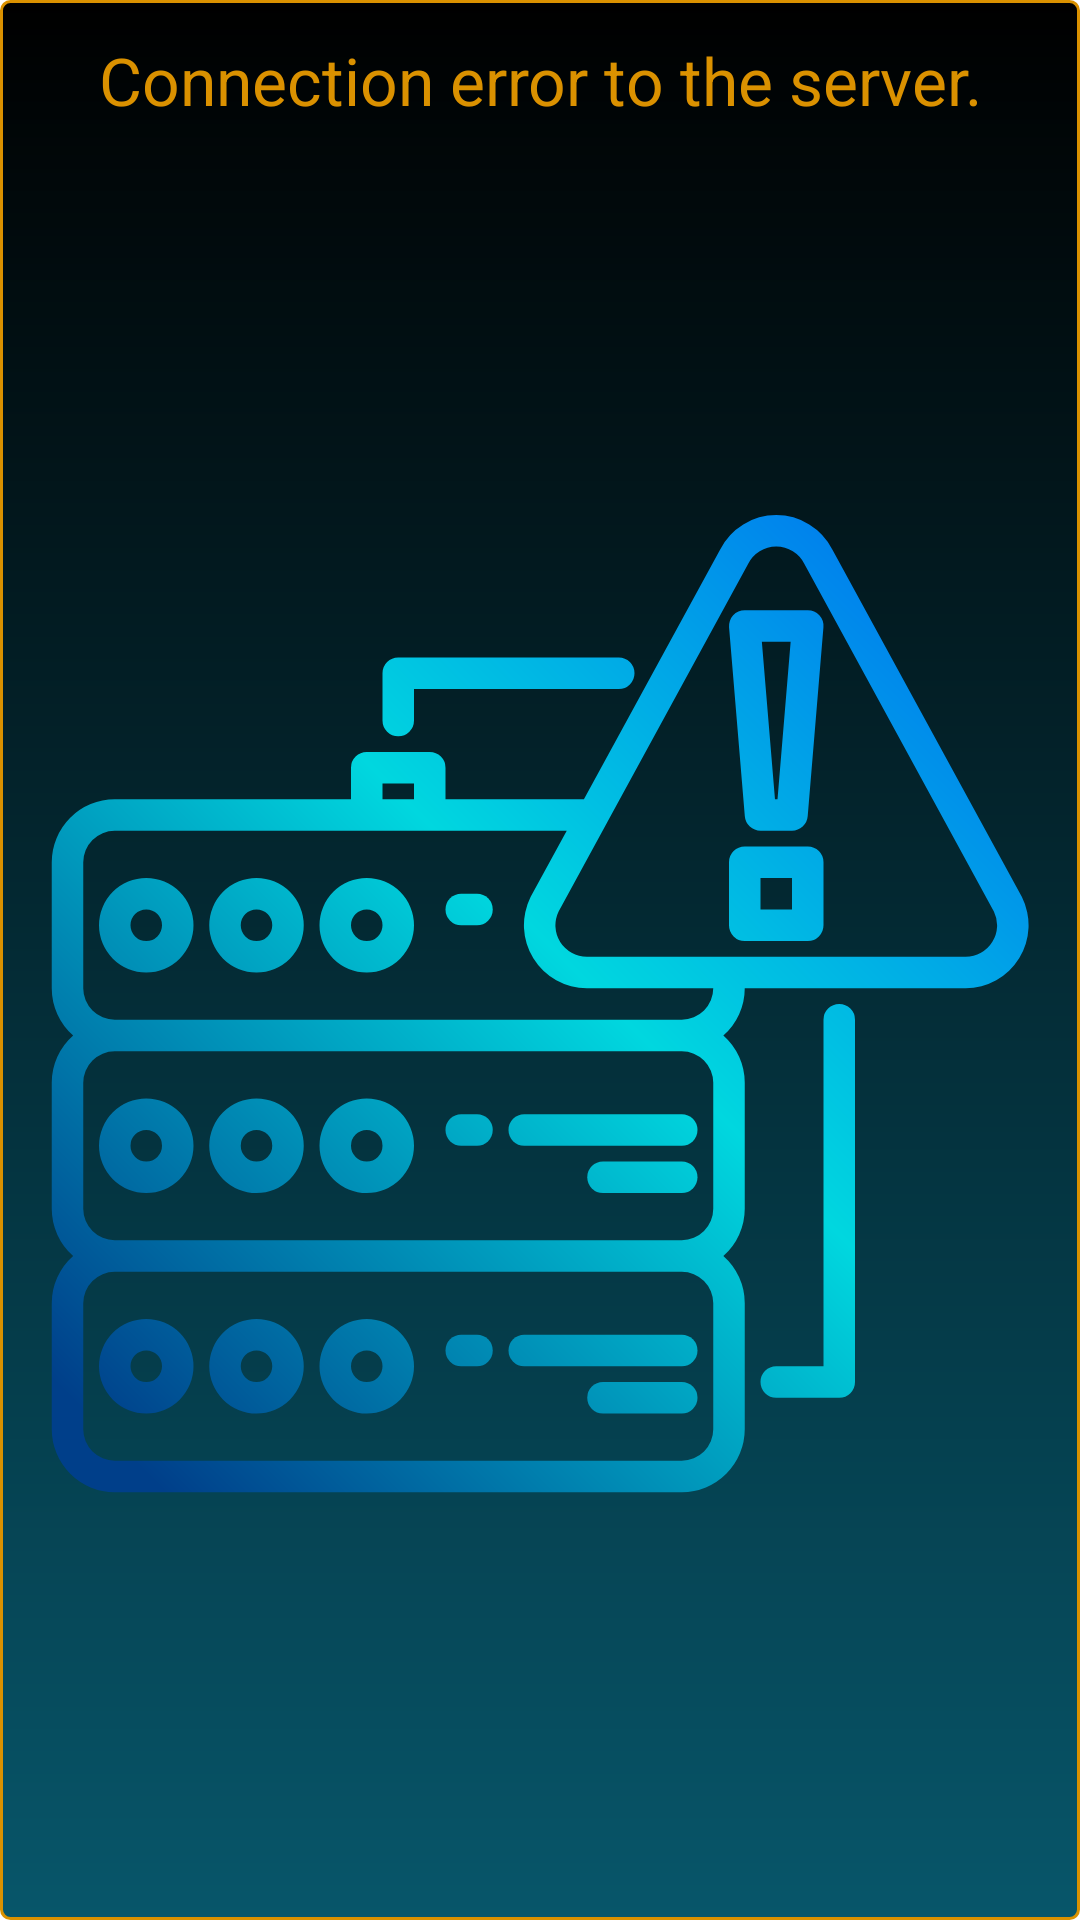

Write the Android layout XML for this screen, with the resource values it uses.
<!-- AndroidManifest.xml: application theme Theme.SHPK -->
<!-- res/layout/connection_error_server.xml -->
<?xml version="1.0" encoding="utf-8"?>
<androidx.constraintlayout.widget.ConstraintLayout xmlns:android="http://schemas.android.com/apk/res/android"
   xmlns:app="http://schemas.android.com/apk/res-auto"
    android:layout_width="match_parent"
    android:layout_height="match_parent"
    android:padding="12dp"
    android:id="@+id/errorServerLayout"
    android:background="@drawable/main_fon">

    <TextView
        android:id="@+id/errorInternetTextView"
        android:layout_width="wrap_content"
        android:layout_height="wrap_content"
        android:text="@string/connection_error_server"
        android:textSize="22sp"
        android:gravity="center_horizontal"
        android:textColor="@color/gold_three"
        app:layout_constraintStart_toStartOf="parent"
        app:layout_constraintTop_toTopOf="parent"
        app:layout_constraintEnd_toEndOf="parent"/>

    <ImageView
        android:id="@+id/errorInternetImageView"
        android:layout_width="wrap_content"
        android:layout_height="wrap_content"
        android:contentDescription="@string/error_internet"
        app:srcCompat="@drawable/ic_errror_server"
        app:layout_constraintStart_toStartOf="parent"
        app:layout_constraintEnd_toEndOf="parent"
        app:layout_constraintTop_toBottomOf="@id/errorInternetTextView"
        app:layout_constraintBottom_toBottomOf="parent"/>
</androidx.constraintlayout.widget.ConstraintLayout>
<!-- resources referenced by this layout -->
<resources>
  <color name="gold_three">#DA9100</color>
  <!-- drawable ic_errror_server: vector/xml drawable (drawable, 13337 chars, omitted) -->
  <!-- drawable main_fon (drawable) -->
  <?xml version="1.0" encoding="utf-8"?>
  <shape xmlns:android="http://schemas.android.com/apk/res/android"
      android:shape="rectangle">
  
      <gradient android:startColor="@color/black"
          android:endColor="#07566A"
          android:angle="270" />
  
      <corners android:radius="3dp" />
      <stroke android:width="3px" android:color="@color/gold_three"
  
          />
  </shape>
  <string name="connection_error_server">Connection error to the server.</string>
  <string name="error_internet">The internet is unavailable. Check your connection.</string>
  <style name="Theme.SHPK" parent="Theme.MaterialComponents.DayNight.NoActionBar">
          
          <item name="colorPrimary">@color/green</item>
          <item name="colorPrimaryVariant">@color/basic</item>
          <item name="colorOnPrimary">@color/white</item>
          
          <item name="colorSecondary">@color/teal_200</item>
          <item name="colorSecondaryVariant">@color/teal_700</item>
          <item name="colorOnSecondary">@color/black</item>
          
          <item name="android:statusBarColor" tools:targetApi="l">?attr/colorPrimaryVariant</item>
          
      </style>
  <color name="black">#FF000000</color>
  <color name="green">#00693E</color>
  <color name="basic">#075B6A</color>
  <color name="white">#FFFFFFFF</color>
  <color name="teal_200">#FF03DAC5</color>
  <color name="teal_700">#FF018786</color>
</resources>
